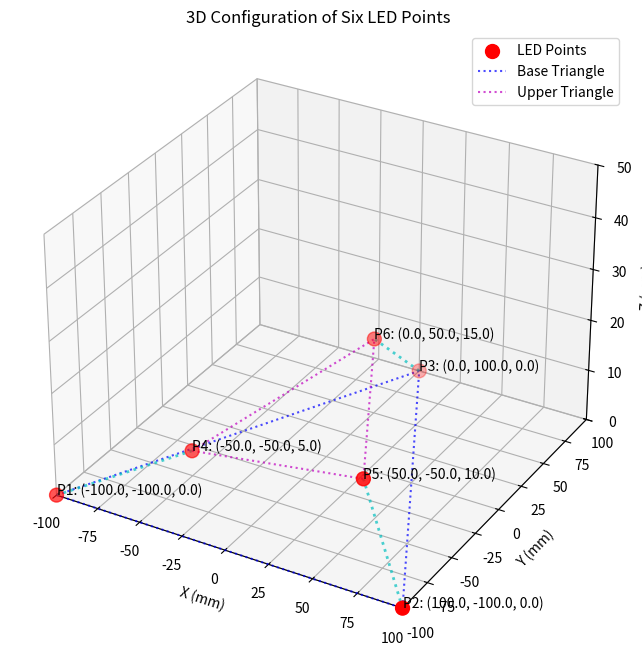

Source code (Python):
import numpy as np
import matplotlib.pyplot as plt
from mpl_toolkits.mplot3d import Axes3D

def create_six_point_pattern():
    """
    Creates a 3D calibration pattern with 6 IR LED points:
    - Base triangle (3 points) with configurable spacing
    - Three points at practical heights forming a second triangle
    All dimensions in mm
    """
    spacing = 200  # Base distance between LEDs in mm
    
    # Base triangle points (z=0)
    base_points = [
        [-spacing/2, -spacing/2, 0],     # Bottom left (P1)
        [spacing/2, -spacing/2, 0],      # Bottom right (P2)
        [0, spacing/2, 0],               # Top center (P3)
    ]
    
    # Upper points at practical heights
    upper_points = [
        [-spacing/4, -spacing/4, 5],     # Left post (P4, 5 mm)
        [spacing/4, -spacing/4, 10],     # Right post (P5, 10 mm)
        [0, spacing/4, 15],               # Center post (P6, 15 mm)
    ]
    
    points = np.array(base_points + upper_points, dtype=np.float32)
    return points

def plot_six_led_pattern(points):
    """Plot the 3D configuration of the six LED points and show coordinates."""
    fig = plt.figure(figsize=(10, 8))
    ax = fig.add_subplot(111, projection='3d')

    # Plot 3D points
    ax.scatter(points[:, 0], points[:, 1], points[:, 2], 
               c='r', marker='o', s=100, label='LED Points')

    # Draw base triangle with blue dotted line
    base_edges = np.array([0, 1, 2, 0])
    ax.plot(points[base_edges, 0], points[base_edges, 1], points[base_edges, 2], 
            'b:', alpha=0.7, label='Base Triangle')  # Blue dotted line

    # Draw upper triangle with red dotted line
    upper_edges = np.array([3, 4, 5, 3])  # Connect upper points
    ax.plot(points[upper_edges, 0], points[upper_edges, 1], points[upper_edges, 2], 
            'm:', alpha=0.7, label='Upper Triangle')  # Magenta dotted line

    # Draw line between P3 and P6 with cyan dotted line
    ax.plot([points[2][0], points[5][0]], 
            [points[2][1], points[5][1]], 
            [points[2][2], points[5][2]], 
            'c:', alpha=0.7, linewidth=2)  # Cyan dotted line

    # Draw lines between P5 and P2, and P1 and P4 with cyan dotted lines
    ax.plot([points[1][0], points[4][0]], 
            [points[1][1], points[4][1]], 
            [points[1][2], points[4][2]], 
            'c:', alpha=0.7, linewidth=2)  # Cyan dotted line

    ax.plot([points[0][0], points[3][0]], 
            [points[0][1], points[3][1]], 
            [points[0][2], points[3][2]], 
            'c:', alpha=0.7, linewidth=2)  # Cyan dotted line

    # Set labels and title
    ax.set_title('3D Configuration of Six LED Points')
    ax.set_xlabel('X (mm)')
    ax.set_ylabel('Y (mm)')
    ax.set_zlabel('Z (mm)')
    ax.legend()

    # Set limits for better visualization
    ax.set_xlim([-100, 100])
    ax.set_ylim([-100, 100])
    ax.set_zlim([0, 50])

    # Annotate coordinates of each point
    for i, point in enumerate(points):
        ax.text(point[0], point[1], point[2], f'P{i+1}: ({point[0]:.1f}, {point[1]:.1f}, {point[2]:.1f})', color='black')

    plt.show()

if __name__ == "__main__":
    points = create_six_point_pattern()
    plot_six_led_pattern(points)